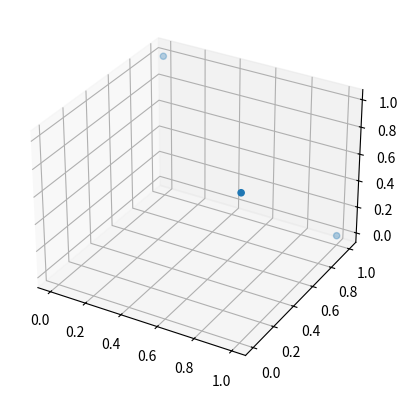
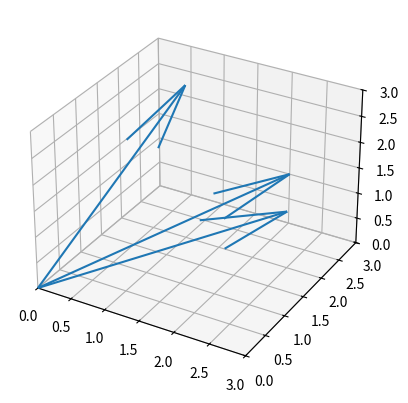

Generate these figures, in order, with matplotlib:
import matplotlib.pyplot as plt
import numpy as np

from matplotlib import cm

r1=[1, 1, 0]
r2=[0, 1, 1]
r3=[1, 0, 1]
Xs=[r1[0], r2[0], r3[0]]
Ys=[r1[1], r2[1], r3[1]]
Zs=[r1[2], r2[2], r3[2]]

fig, ax = plt.subplots(subplot_kw={'projection': '3d'})
ax.scatter(Xs, Ys, Zs)

plt.show()
vecs=[[0, 0, 0, 1, 2, 3], [0, 0, 0, 3, 1, 2], [0, 0, 0, 2, 3, 1]]
X, Y, Z, U, V, W=zip(*vecs)
del fig
fig, ax = plt.subplots(subplot_kw={'projection': '3d'})
ax.quiver(X, Y, Z, U, V, W)
ax.set_xlim([0, 3])
ax.set_ylim([0, 3])
ax.set_zlim([0, 3])

plt.show()
